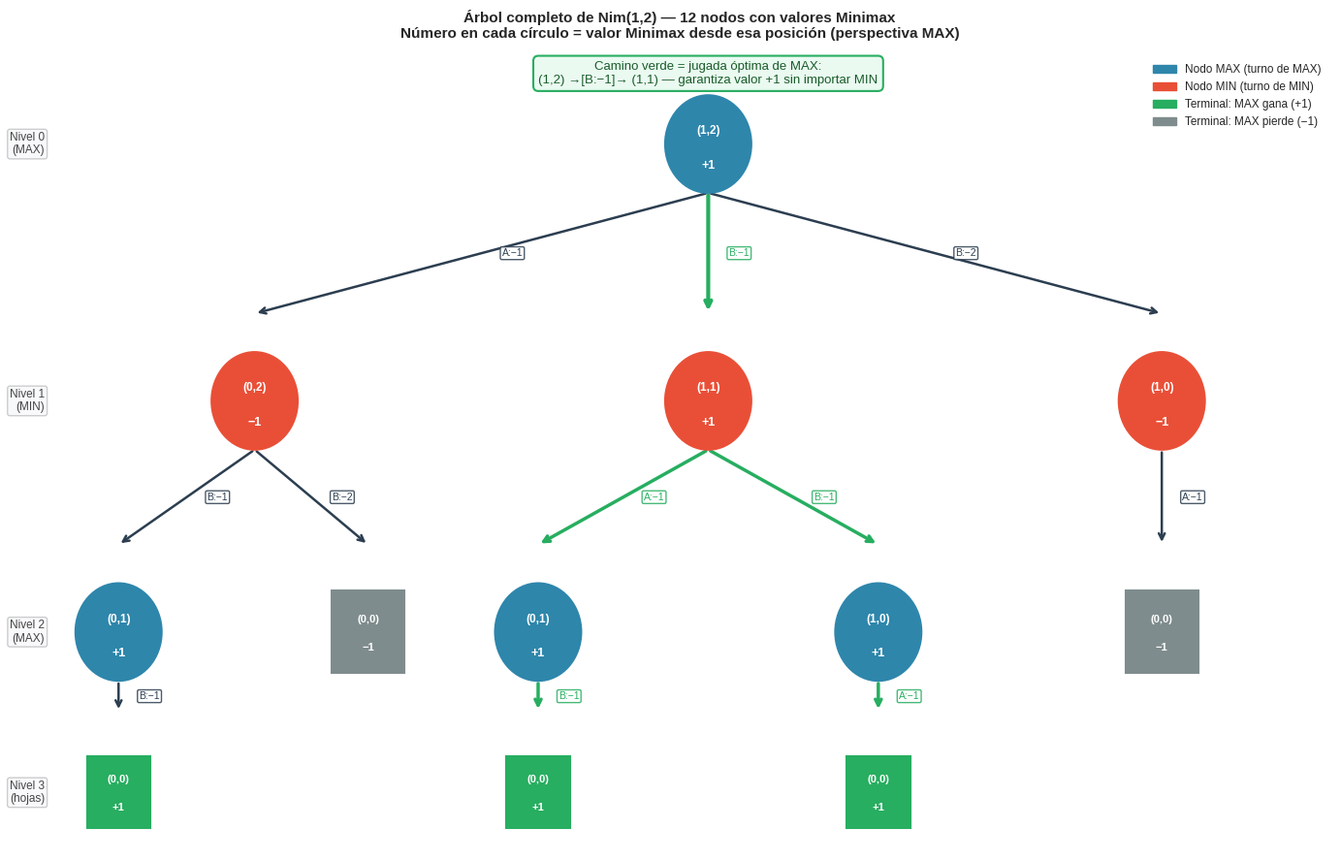
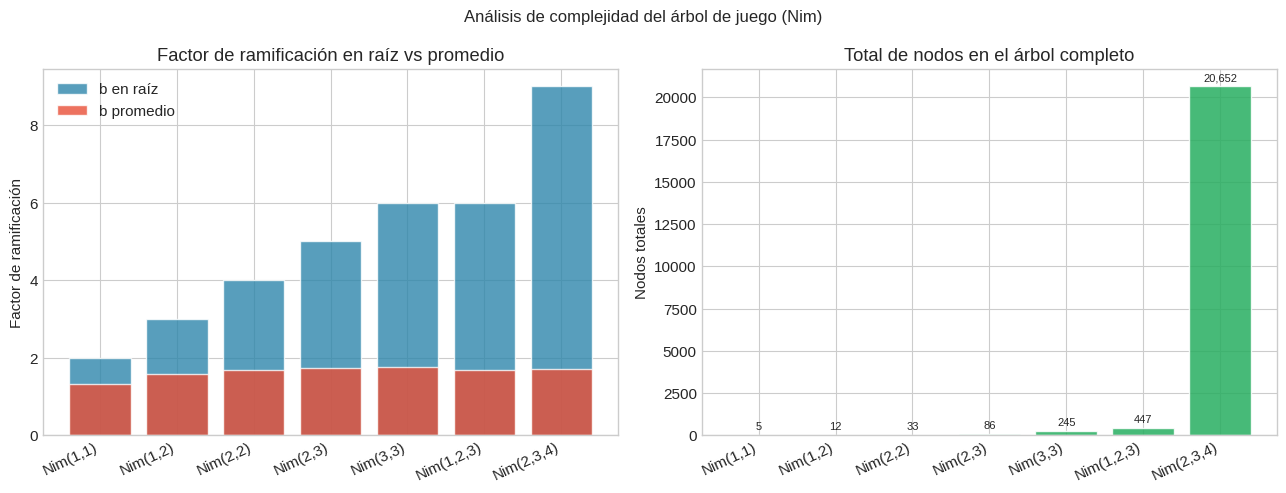
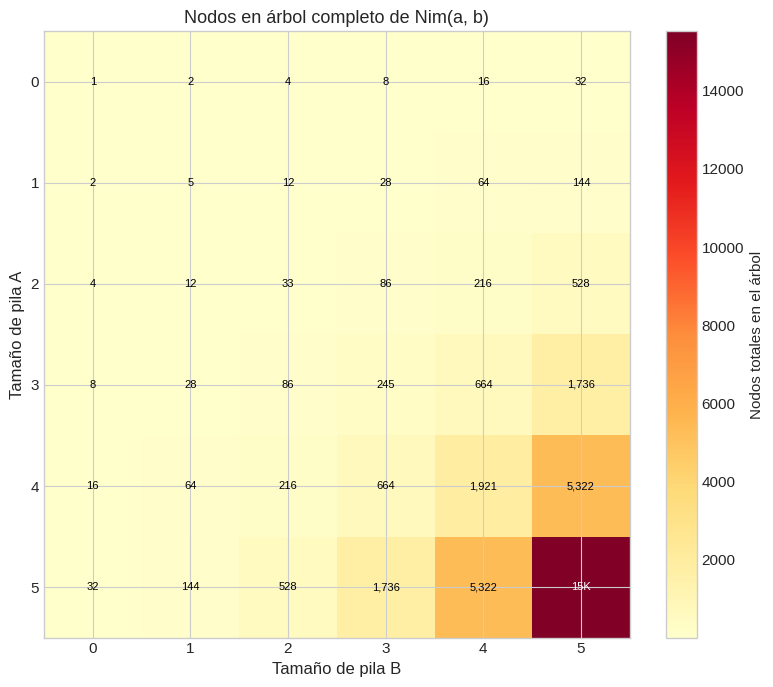

Recreate these plots in Python, in order.
# Solo en Colab — en entorno local estas librerías ya deben estar instaladas
import sys
if "google.colab" in sys.modules:
    !pip install -q numpy matplotlib

import numpy as np
import matplotlib.pyplot as plt
import matplotlib.patches as mpatches
from abc import ABC, abstractmethod
import random
import time

plt.style.use("seaborn-v0_8-whitegrid")
plt.rcParams["figure.figsize"] = (10, 6)
plt.rcParams["font.size"] = 11

COLORS = {
    "max":      "#2E86AB",   # azul — nodos MAX
    "min":      "#E94F37",   # rojo — nodos MIN
    "win":      "#27AE60",   # verde — terminal ganador para MAX
    "lose":     "#7F8C8D",   # gris — terminal perdedor para MAX
    "draw":     "#F39C12",   # naranja — empate
    "optimal":  "#27AE60",   # verde — arista óptima
    "edge":     "#2C3E50",   # oscuro — arista normal
}

print("Dependencias cargadas correctamente.")

class Juego(ABC):
    """
    Interfaz base para juegos de dos jugadores suma-cero.

    Cualquier juego concreto debe implementar los seis métodos abstractos.
    La convención es:
      - MAX es el agente que buscamos optimizar.
      - MIN es el oponente (adversario).
      - utilidad() retorna valores desde la perspectiva de MAX:
          +1 = gana MAX, -1 = pierde MAX, 0 = empate.
    """

    @abstractmethod
    def estado_inicial(self):
        """Retorna el estado inicial del juego."""
        pass

    @abstractmethod
    def jugador(self, estado):
        """Retorna 'MAX' o 'MIN' según de quién es el turno."""
        pass

    @abstractmethod
    def acciones(self, estado):
        """Retorna lista de acciones legales desde estado."""
        pass

    @abstractmethod
    def resultado(self, estado, accion):
        """Retorna el nuevo estado tras aplicar accion en estado."""
        pass

    @abstractmethod
    def terminal(self, estado):
        """Retorna True si el juego terminó en este estado."""
        pass

    @abstractmethod
    def utilidad(self, estado, jugador='MAX'):
        """
        Retorna la utilidad numérica desde la perspectiva de jugador.
        Solo se llama en estados terminales.
        """
        pass


print("Clase abstracta Juego definida.")
print("Métodos requeridos:", [m for m in dir(Juego) if not m.startswith('_')])

class Nim(Juego):
    """
    Juego de Nim para k pilas.

    Reglas: k pilas de fichas. En tu turno, retira >= 1 ficha de exactamente
    una pila. El jugador que retire la ultima ficha GANA.

    Estado: tupla de enteros (n_1, n_2, ..., n_k)
    Accion: (pile_idx, amount) — pila de la que se retira y cuántas fichas
    Utilidad: +1 si gana MAX, -1 si pierde MAX (perspectiva de MAX)
    """

    def __init__(self, pilas_iniciales):
        self.pilas_iniciales = tuple(pilas_iniciales)
        self._suma_inicial = sum(self.pilas_iniciales)

    def estado_inicial(self):
        return self.pilas_iniciales

    def jugador(self, estado):
        """
        Determina el turno por paridad de fichas restantes.

        Si la suma actual tiene la misma paridad que la suma inicial,
        es el turno de MAX (quien mueve primero). En caso contrario, MIN.

        Por ejemplo con Nim([1,2]): suma_inicial = 3 (impar).
          Estado (1,2): suma=3, impar==impar → MAX
          Estado (0,2): suma=2, par  ≠ impar → MIN
          Estado (1,1): suma=2, par  ≠ impar → MIN
        """
        suma_actual = sum(estado)
        if suma_actual % 2 == self._suma_inicial % 2:
            return "MAX"
        else:
            return "MIN"

    def acciones(self, estado):
        """
        Genera todas las jugadas legales: (pile_idx, cantidad) para toda
        pila i con al menos 1 ficha, y toda cantidad de 1 a estado[i].
        """
        moves = []
        for i, pila in enumerate(estado):
            for cant in range(1, pila + 1):
                moves.append((i, cant))
        return moves

    def resultado(self, estado, accion):
        """Aplica la accion: resta `amount` fichas de la pila `pile_idx`."""
        pile_idx, amount = accion
        nuevo = list(estado)
        nuevo[pile_idx] -= amount
        return tuple(nuevo)

    def terminal(self, estado):
        """El juego termina cuando todas las pilas están vacías."""
        return all(p == 0 for p in estado)

    def utilidad(self, estado, jugador='MAX'):
        """
        En Nim normal (no Misère), el jugador que tomó la última ficha GANA.

        Cuando se llama a utilidad(), el estado es (0,0,...,0) y alguien
        acaba de hacer el último movimiento. Ese jugador fue quien movió
        ANTES de llegar al estado terminal — es decir, el jugador cuyo
        turno NO es ahora.

        Lógica:
          - Si ahora le toca a MAX en el terminal (0,...,0), significa que
            MIN tomó la última ficha → MIN ganó → MAX pierde → retorna -1.
          - Si ahora le toca a MIN, entonces MAX tomó la última ficha → MAX
            ganó → retorna +1.

        Siempre retorna desde la perspectiva de MAX.
        """
        turno_actual = self.jugador(estado)
        if turno_actual == "MAX":
            return -1   # MAX sería el siguiente en mover pero no puede → MAX perdió
        else:
            return +1   # MIN sería el siguiente en mover pero no puede → MIN perdió

    def __repr__(self):
        return f"Nim({list(self.pilas_iniciales)})"


print("Clase Nim definida.")

# --- Test de la clase Nim ---

nim12 = Nim([1, 2])
s0 = nim12.estado_inicial()

print(f"Estado inicial:          {s0}")
print(f"Jugador en turno:        {nim12.jugador(s0)}")
print(f"Acciones disponibles:    {nim12.acciones(s0)}")
print(f"¿Es terminal?            {nim12.terminal(s0)}")

# Simular el ejemplo de la partida del texto
print("\n--- Simulación de partida ejemplo ---")
s1 = nim12.resultado(s0, (1, 1))   # MAX retira 1 de pila B
print(f"Tras MAX retirar 1 de B: {s1}  | Jugador: {nim12.jugador(s1)}")

s2 = nim12.resultado(s1, (0, 1))   # MIN retira 1 de pila A
print(f"Tras MIN retirar 1 de A: {s2}  | Jugador: {nim12.jugador(s2)}")

s3 = nim12.resultado(s2, (1, 1))   # MAX retira 1 de pila B (última ficha)
print(f"Tras MAX retirar 1 de B: {s3}  | ¿Terminal? {nim12.terminal(s3)}")
print(f"Utilidad (perspectiva MAX): {nim12.utilidad(s3)}  → +1 significa MAX ganó")

# Verificar que la función jugador es consistente
print("\n--- Verificación de jugador() ---")
for estado in [(1,2), (0,2), (1,1), (1,0), (0,1), (0,0)]:
    print(f"  {estado}: {nim12.jugador(estado)}")

class TicTacToe(Juego):
    """
    Tic-tac-toe (gato) en tablero 3x3.

    Estado: tupla de 9 strings ('', 'X', 'O')
    Posiciones:
      0 | 1 | 2
      ---------
      3 | 4 | 5
      ---------
      6 | 7 | 8

    MAX juega X, MIN juega O.
    Utilidad: +1 gana X, -1 gana O, 0 empate.
    """

    # Todas las líneas ganadoras: filas, columnas, diagonales
    LINEAS = [
        [0, 1, 2], [3, 4, 5], [6, 7, 8],  # filas
        [0, 3, 6], [1, 4, 7], [2, 5, 8],  # columnas
        [0, 4, 8], [2, 4, 6],             # diagonales
    ]

    def estado_inicial(self):
        return tuple([''] * 9)

    def jugador(self, estado):
        """
        Si hay igual número de X y O, es turno de MAX (X mueve primero).
        Si hay una X más, es turno de MIN.
        """
        xs = estado.count('X')
        os = estado.count('O')
        return 'MAX' if xs == os else 'MIN'

    def acciones(self, estado):
        """Celdas vacías disponibles."""
        return [i for i, celda in enumerate(estado) if celda == '']

    def resultado(self, estado, accion):
        """Coloca la ficha del jugador actual en la posicion `accion`."""
        ficha = 'X' if self.jugador(estado) == 'MAX' else 'O'
        nuevo = list(estado)
        nuevo[accion] = ficha
        return tuple(nuevo)

    def _ganador(self, estado):
        """Retorna 'X', 'O' o None según quién haya completado una línea."""
        for linea in self.LINEAS:
            fichas = [estado[i] for i in linea]
            if fichas[0] != '' and fichas[0] == fichas[1] == fichas[2]:
                return fichas[0]
        return None

    def terminal(self, estado):
        """El juego termina si hay ganador o el tablero está lleno."""
        return self._ganador(estado) is not None or '' not in estado

    def utilidad(self, estado, jugador='MAX'):
        """Utilidad desde perspectiva de MAX: +1 X gana, -1 O gana, 0 empate."""
        ganador = self._ganador(estado)
        if ganador == 'X':
            return +1
        elif ganador == 'O':
            return -1
        return 0

    def mostrar(self, estado):
        """Imprime el tablero en texto. Usa '.' para celdas vacías."""
        simbolos = {'': '.', 'X': 'X', 'O': 'O'}
        for fila in range(3):
            print(' | '.join(simbolos[estado[fila * 3 + col]] for col in range(3)))
            if fila < 2:
                print('-' * 9)


print("Clase TicTacToe definida.")

# --- Test de TicTacToe ---

ttt = TicTacToe()
s = ttt.estado_inicial()

print("Tablero inicial:")
ttt.mostrar(s)
print(f"\nJugador en turno: {ttt.jugador(s)}")
print(f"Acciones disponibles: {ttt.acciones(s)}  (9 celdas vacías)")
print(f"¿Terminal? {ttt.terminal(s)}")

# Simular algunas jugadas
print("\n--- Simulación de jugadas ---")
s = ttt.resultado(s, 4)   # MAX (X) juega en el centro
s = ttt.resultado(s, 0)   # MIN (O) juega en esquina
s = ttt.resultado(s, 2)   # MAX (X) juega arriba derecha
s = ttt.resultado(s, 6)   # MIN (O) juega abajo izquierda
s = ttt.resultado(s, 8)   # MAX (X) juega abajo derecha

print("Tras 5 jugadas (X centro, O esquina, X arriba-der, O abajo-izq, X abajo-der):")
ttt.mostrar(s)
print(f"\n¿Terminal? {ttt.terminal(s)}")
print(f"Ganador: {ttt._ganador(s)}")
print(f"Utilidad (MAX): {ttt.utilidad(s)}")

# Verificar estado terminal de empate
s_empate = ('X', 'O', 'X',
            'X', 'X', 'O',
            'O', 'X', 'O')
print("\nEstado de empate:")
ttt.mostrar(s_empate)
print(f"¿Terminal? {ttt.terminal(s_empate)} | Utilidad: {ttt.utilidad(s_empate)}")

def construir_arbol(juego, estado, profundidad_max=None, nivel=0):
    """
    Construye el arbol de juego completo (o hasta profundidad_max).

    Parametros
    ----------
    juego         : instancia de Juego
    estado        : estado desde el que expandir
    profundidad_max : si no es None, detiene la expansion a esa profundidad
    nivel         : nivel actual (profundidad 0 = raiz)

    Retorna
    -------
    dict con claves:
      'estado'   : el estado de este nodo
      'jugador'  : 'MAX', 'MIN' o None (si es terminal)
      'terminal' : bool
      'utilidad' : valor numerico (solo en terminales, None en otros)
      'hijos'    : lista de (accion, nodo_hijo)
    """
    es_terminal = juego.terminal(estado)

    nodo = {
        'estado':   estado,
        'jugador':  juego.jugador(estado) if not es_terminal else None,
        'terminal': es_terminal,
        'utilidad': juego.utilidad(estado) if es_terminal else None,
        'hijos':    []
    }

    if es_terminal:
        return nodo

    if profundidad_max is not None and nivel >= profundidad_max:
        return nodo   # nodo de corte (no expandido)

    for accion in juego.acciones(estado):
        sucesor = juego.resultado(estado, accion)
        hijo = construir_arbol(juego, sucesor, profundidad_max, nivel + 1)
        nodo['hijos'].append((accion, hijo))

    return nodo


def contar_nodos(arbol):
    """
    Cuenta recursivamente los nodos totales y los terminales en el arbol.

    Retorna (total, terminales).
    """
    total = 1
    terminales = 1 if arbol['terminal'] else 0
    for _, hijo in arbol['hijos']:
        t, term = contar_nodos(hijo)
        total += t
        terminales += term
    return total, terminales


def profundidad_arbol(arbol):
    """Retorna la profundidad maxima del arbol."""
    if not arbol['hijos']:
        return 0
    return 1 + max(profundidad_arbol(hijo) for _, hijo in arbol['hijos'])


print("Funciones construir_arbol, contar_nodos, profundidad_arbol definidas.")

# --- Análisis del árbol de Nim(1,2) ---

nim12 = Nim([1, 2])
arbol_nim12 = construir_arbol(nim12, nim12.estado_inicial())

total, term = contar_nodos(arbol_nim12)
prof = profundidad_arbol(arbol_nim12)

print(f"Nim(1,2):")
print(f"  Nodos totales:     {total}")
print(f"  Estados terminales:{term}")
print(f"  Profundidad max:   {prof}")
print(f"  (El árbol completo cabe en una figura — solo {total} nodos)")

# Explorar el árbol manualmente para verificar
raiz = arbol_nim12
print(f"\nRaíz: estado={raiz['estado']}, jugador={raiz['jugador']}, "
      f"# hijos={len(raiz['hijos'])}")
for accion, hijo in raiz['hijos']:
    n_nietos = len(hijo['hijos'])
    print(f"  Acción {accion} → estado={hijo['estado']}, "
          f"jugador={hijo['jugador']}, # hijos={n_nietos}")
    for accion2, nieto in hijo['hijos']:
        tag = f"[terminal, util={nieto['utilidad']}]" if nieto['terminal'] else ""
        print(f"    Acción {accion2} → estado={nieto['estado']} {tag}")

# --- Comparación de tamaños de árbol ---

juegos_test = [
    ("Nim(1,2)",   Nim([1, 2])),
    ("Nim(2,3)",   Nim([2, 3])),
    ("Nim(1,2,3)", Nim([1, 2, 3])),
    ("Nim(3,3,3)", Nim([3, 3, 3])),
    ("Nim(4,4)",   Nim([4, 4])),
    ("Nim(2,3,4)", Nim([2, 3, 4])),
]

print(f"{'Juego':<15} {'Nodos':>12} {'Terminales':>12} {'Profundidad':>12}")
print("-" * 54)

for nombre, juego in juegos_test:
    t0 = time.time()
    arbol = construir_arbol(juego, juego.estado_inicial())
    elapsed = time.time() - t0
    total, term = contar_nodos(arbol)
    prof = profundidad_arbol(arbol)
    print(f"{nombre:<15} {total:>12,} {term:>12,} {prof:>12}  ({elapsed:.2f}s)")

# TicTacToe — árbol demasiado grande, solo mostramos info
ttt_juego = TicTacToe()
s_ttt = ttt_juego.estado_inicial()
print(f"\nTicTacToe — acciones desde estado inicial: {len(ttt_juego.acciones(s_ttt))}")
print(f"TicTacToe — cota superior nodos: 9! = {362880:,}")
print(f"TicTacToe — nodos reales (con poda de terminales tempranos): ~26,830")
print(f"(No construimos el árbol completo de TTT aquí por eficiencia)")

def visualizar_nim12():
    """
    Visualiza el arbol completo de Nim(1,2) con valores minimax.

    Distribucion de nodos:
      Nivel 0: (1,2)   — MAX
      Nivel 1: (0,2), (1,1), (1,0)   — MIN
      Nivel 2: hijos de cada nivel-1  — MAX
      Nivel 3: terminales (0,0)       — hojas
    """
    fig, ax = plt.subplots(figsize=(14, 9))
    ax.set_xlim(-0.5, 11)
    ax.set_ylim(-1.0, 5.2)
    ax.axis('off')

    def draw_circle(x, y, label, color, val='', size=0.38):
        c = plt.Circle((x, y), size, color=color, zorder=3, linewidth=1.5,
                        edgecolor='white')
        ax.add_patch(c)
        ax.text(x, y + 0.10, label, ha='center', va='center',
                fontsize=8.5, fontweight='bold', color='white', zorder=4)
        if val:
            ax.text(x, y - 0.17, val, ha='center', va='center',
                    fontsize=9, color='white', zorder=4, fontweight='bold')

    def draw_square(x, y, label, color, size=0.32):
        rect = plt.Rectangle((x - size, y - size), 2 * size, 2 * size,
                              color=color, zorder=3, linewidth=1.5,
                              edgecolor='white')
        ax.add_patch(rect)
        for i, line in enumerate(label.split('\n')):
            ax.text(x, y + 0.1 - i * 0.22, line, ha='center', va='center',
                    fontsize=8, fontweight='bold', color='white', zorder=4)

    def draw_edge(x1, y1, x2, y2, label='', color='#2C3E50', lw=1.8,
                  offset_x=0.18):
        ax.annotate('', xy=(x2, y2 + 0.38), xytext=(x1, y1 - 0.38),
                    arrowprops=dict(arrowstyle='->', color=color, lw=lw),
                    zorder=2)
        if label:
            mx = (x1 + x2) / 2 + offset_x
            my = (y1 + y2) / 2
            ax.text(mx, my, label, ha='left', va='center',
                    fontsize=7.5, color=color,
                    bbox=dict(boxstyle='round,pad=0.15', fc='white',
                              ec=color, alpha=0.85))

    OPT   = COLORS["optimal"]
    EDGE  = COLORS["edge"]
    MAX_C = COLORS["max"]
    MIN_C = COLORS["min"]
    WIN   = COLORS["win"]
    LOSE  = COLORS["lose"]

    # ── Nivel 0: raíz (1,2) ──────────────────────────────────────────────────
    draw_circle(5.5, 4.5, '(1,2)', MAX_C, '+1')

    # ── Nivel 1: tres hijos de (1,2) ─────────────────────────────────────────
    # Acción A-1 → (0,2):  pila A retira 1
    # Acción B-1 → (1,1):  pila B retira 1  ← ÓPTIMA
    # Acción B-2 → (1,0):  pila B retira 2
    draw_edge(5.5, 4.5, 1.5, 2.8, 'A:−1', EDGE)
    draw_edge(5.5, 4.5, 5.5, 2.8, 'B:−1', OPT, lw=3.0)
    draw_edge(5.5, 4.5, 9.5, 2.8, 'B:−2', EDGE)

    draw_circle(1.5, 2.5, '(0,2)', MIN_C, '−1')
    draw_circle(5.5, 2.5, '(1,1)', MIN_C, '+1')
    draw_circle(9.5, 2.5, '(1,0)', MIN_C, '−1')

    # ── Nivel 2: hijos de cada nodo de nivel 1 ───────────────────────────────

    # (0,2): acciones B-1→(0,1), B-2→(0,0)
    draw_edge(1.5, 2.5, 0.3, 1.0, 'B:−1', EDGE)
    draw_edge(1.5, 2.5, 2.5, 1.0, 'B:−2', EDGE)
    draw_circle(0.3, 0.7, '(0,1)', MAX_C, '+1')
    draw_square(2.5, 0.7, '(0,0)\n−1', LOSE)

    # (1,1): acciones A-1→(0,1), B-1→(1,0)  — ambas óptimas para MIN
    draw_edge(5.5, 2.5, 4.0, 1.0, 'A:−1', OPT, lw=2.5)
    draw_edge(5.5, 2.5, 7.0, 1.0, 'B:−1', OPT, lw=2.5)
    draw_circle(4.0, 0.7, '(0,1)', MAX_C, '+1')
    draw_circle(7.0, 0.7, '(1,0)', MAX_C, '+1')

    # (1,0): acción A-1→(0,0)
    draw_edge(9.5, 2.5, 9.5, 1.0, 'A:−1', EDGE)
    draw_square(9.5, 0.7, '(0,0)\n−1', LOSE)

    # ── Nivel 3: terminales (0,0) desde los (0,1) de nivel 2 ─────────────────

    # Hijo de (0,1) que viene de (0,2)
    draw_edge(0.3, 0.7, 0.3, -0.3, 'B:−1', EDGE)
    draw_square(0.3, -0.55, '(0,0)\n+1', WIN, size=0.28)

    # Hijo de (0,1) que viene de (1,1)
    draw_edge(4.0, 0.7, 4.0, -0.3, 'B:−1', OPT, lw=2.5)
    draw_square(4.0, -0.55, '(0,0)\n+1', WIN, size=0.28)

    # Hijo de (1,0) que viene de (1,1)
    draw_edge(7.0, 0.7, 7.0, -0.3, 'A:−1', OPT, lw=2.5)
    draw_square(7.0, -0.55, '(0,0)\n+1', WIN, size=0.28)

    # ── Etiquetas de nivel ────────────────────────────────────────────────────
    for y_pos, lbl in [
        (4.5,  'Nivel 0\n(MAX)'),
        (2.5,  'Nivel 1\n(MIN)'),
        (0.7,  'Nivel 2\n(MAX)'),
        (-0.55,'Nivel 3\n(hojas)'),
    ]:
        ax.text(-0.35, y_pos, lbl, ha='right', va='center',
                fontsize=8.5, color='#444',
                bbox=dict(boxstyle='round,pad=0.2', fc='#F8F9FA', ec='#CCC'))

    # ── Anotación de camino óptimo ─────────────────────────────────────────────
    ax.text(5.5, 5.05,
            'Camino verde = jugada óptima de MAX:\n'
            '(1,2) →[B:−1]→ (1,1) — garantiza valor +1 sin importar MIN',
            ha='center', va='center', fontsize=9.5, color='#1A5C2A',
            bbox=dict(boxstyle='round,pad=0.4', fc='#EAFAF1', ec=OPT, lw=1.5))

    # ── Leyenda ────────────────────────────────────────────────────────────────
    legend_patches = [
        mpatches.Patch(color=MAX_C, label='Nodo MAX (turno de MAX)'),
        mpatches.Patch(color=MIN_C, label='Nodo MIN (turno de MIN)'),
        mpatches.Patch(color=WIN,   label='Terminal: MAX gana (+1)'),
        mpatches.Patch(color=LOSE,  label='Terminal: MAX pierde (−1)'),
    ]
    ax.legend(handles=legend_patches, loc='upper right', fontsize=8.5,
              framealpha=0.9, edgecolor='#CCC')

    ax.set_title(
        'Árbol completo de Nim(1,2) — 12 nodos con valores Minimax\n'
        'Número en cada círculo = valor Minimax desde esa posición (perspectiva MAX)',
        fontsize=11, fontweight='bold', pad=12
    )
    plt.tight_layout()
    plt.show()


visualizar_nim12()

def recolectar_terminales(arbol):
    """Recorre el arbol y retorna lista de estados terminales."""
    if arbol['terminal']:
        return [arbol['estado']]
    result = []
    for _, hijo in arbol['hijos']:
        result.extend(recolectar_terminales(hijo))
    return result


def verificar_suma_cero_nim(juego, nombre):
    """
    En Nim, suma-cero significa:
      utilidad(s, MAX) + utilidad(s, MIN) = 0
    Para Nim la utilidad siempre es +1 o -1, así que:
      si MAX gana (+1), MIN pierde (-1), suma = 0.
    """
    arbol = construir_arbol(juego, juego.estado_inicial())
    terminales = recolectar_terminales(arbol)

    errores = 0
    conteo = {+1: 0, -1: 0}

    for estado in terminales:
        u_max = juego.utilidad(estado, 'MAX')
        u_min = -u_max   # propiedad suma-cero implica esto
        if u_max + u_min != 0:
            errores += 1
        conteo[u_max] = conteo.get(u_max, 0) + 1

    print(f"{nombre}:")
    print(f"  Terminales totales: {len(terminales)}")
    print(f"  MAX gana (+1):      {conteo.get(+1, 0)}")
    print(f"  MAX pierde (-1):    {conteo.get(-1, 0)}")
    if errores == 0:
        print(f"  Suma-cero verificada para todos los terminales.")
    else:
        print(f"  ERROR: {errores} terminales violan suma-cero!")
    print()


# Verificar para varios juegos Nim
for pilas, nombre in [([1, 2], "Nim(1,2)"),
                       ([2, 3], "Nim(2,3)"),
                       ([1, 2, 3], "Nim(1,2,3)")]:
    verificar_suma_cero_nim(Nim(pilas), nombre)

# TicTacToe
def verificar_suma_cero_ttt():
    ttt = TicTacToe()
    # Construir árbol hasta profundidad 4 para dar ejemplos
    # (árbol completo tarda varios segundos)
    print("TicTacToe (árbol completo, puede tardar unos segundos):")
    arbol_ttt = construir_arbol(ttt, ttt.estado_inicial())
    terminales = recolectar_terminales(arbol_ttt)
    conteo = {+1: 0, -1: 0, 0: 0}
    for estado in terminales:
        u = ttt.utilidad(estado)
        conteo[u] = conteo.get(u, 0) + 1
    print(f"  Terminales: {len(terminales)}")
    print(f"  X gana (+1): {conteo[+1]}, O gana (-1): {conteo[-1]}, Empate (0): {conteo[0]}")
    print(f"  Suma-cero verificada: siempre utilidad(MAX) + utilidad(MIN) = 0")

verificar_suma_cero_ttt()

def factor_ramificacion_promedio(arbol):
    """
    Calcula el factor de ramificacion promedio en nodos no terminales.
    Retorna (promedio, lista de conteos por nivel).
    """
    total_hijos = 0
    total_nodos_internos = 0
    conteos_por_nivel = {}   # nivel → [num_hijos de cada nodo en ese nivel]

    def recorrer(nodo, nivel):
        nonlocal total_hijos, total_nodos_internos
        if nodo['terminal'] or not nodo['hijos']:
            return
        n_hijos = len(nodo['hijos'])
        total_hijos += n_hijos
        total_nodos_internos += 1
        if nivel not in conteos_por_nivel:
            conteos_por_nivel[nivel] = []
        conteos_por_nivel[nivel].append(n_hijos)
        for _, hijo in nodo['hijos']:
            recorrer(hijo, nivel + 1)

    recorrer(arbol, 0)
    promedio = total_hijos / total_nodos_internos if total_nodos_internos > 0 else 0
    return promedio, conteos_por_nivel


# Calcular para distintas configuraciones de Nim
configs = [
    ([1, 1], "Nim(1,1)"),
    ([1, 2], "Nim(1,2)"),
    ([2, 2], "Nim(2,2)"),
    ([2, 3], "Nim(2,3)"),
    ([3, 3], "Nim(3,3)"),
    ([1, 2, 3], "Nim(1,2,3)"),
    ([2, 3, 4], "Nim(2,3,4)"),
]

nombres_cfg = []
b_raiz_list = []
b_prom_list = []
total_nodos_list = []

print(f"{'Juego':<15} {'b en raíz':>10} {'b promedio':>12} {'Nodos':>10}")
print("-" * 52)

for pilas, nombre in configs:
    juego = Nim(pilas)
    s0 = juego.estado_inicial()
    b_raiz = len(juego.acciones(s0))
    arbol = construir_arbol(juego, s0)
    b_prom, _ = factor_ramificacion_promedio(arbol)
    total, _ = contar_nodos(arbol)

    nombres_cfg.append(nombre)
    b_raiz_list.append(b_raiz)
    b_prom_list.append(b_prom)
    total_nodos_list.append(total)

    print(f"{nombre:<15} {b_raiz:>10} {b_prom:>12.2f} {total:>10,}")

# Visualización
fig, axes = plt.subplots(1, 2, figsize=(13, 5))

axes[0].bar(nombres_cfg, b_raiz_list, color=COLORS['max'], alpha=0.8,
            label='b en raíz', edgecolor='white')
axes[0].bar(nombres_cfg, b_prom_list, color=COLORS['min'], alpha=0.8,
            label='b promedio', edgecolor='white')
axes[0].set_title('Factor de ramificación en raíz vs promedio')
axes[0].set_ylabel('Factor de ramificación')
axes[0].set_xticklabels(nombres_cfg, rotation=25, ha='right')
axes[0].legend()

axes[1].bar(nombres_cfg, total_nodos_list, color=COLORS['win'], alpha=0.85,
            edgecolor='white')
axes[1].set_title('Total de nodos en el árbol completo')
axes[1].set_ylabel('Nodos totales')
axes[1].set_xticklabels(nombres_cfg, rotation=25, ha='right')
for i, v in enumerate(total_nodos_list):
    axes[1].text(i, v + max(total_nodos_list) * 0.01, f'{v:,}',
                 ha='center', va='bottom', fontsize=8)

plt.suptitle('Análisis de complejidad del árbol de juego (Nim)', fontsize=12)
plt.tight_layout()
plt.show()

# Heatmap: total de nodos para Nim(a, b) con a,b en 0..5

MAX_PILA = 6
grid_nodos = np.zeros((MAX_PILA, MAX_PILA), dtype=int)

for a in range(MAX_PILA):
    for b in range(MAX_PILA):
        nim_ab = Nim([a, b])
        s0 = nim_ab.estado_inicial()
        if nim_ab.terminal(s0):
            grid_nodos[a, b] = 1
        else:
            arbol = construir_arbol(nim_ab, s0)
            total, _ = contar_nodos(arbol)
            grid_nodos[a, b] = total

fig, ax = plt.subplots(figsize=(8, 7))
im = ax.imshow(grid_nodos, cmap='YlOrRd', aspect='auto',
               interpolation='nearest')
plt.colorbar(im, ax=ax, label='Nodos totales en el árbol')

ax.set_xlabel('Tamaño de pila B', fontsize=12)
ax.set_ylabel('Tamaño de pila A', fontsize=12)
ax.set_title('Nodos en árbol completo de Nim(a, b)', fontsize=13)
ax.set_xticks(range(MAX_PILA))
ax.set_yticks(range(MAX_PILA))

for a in range(MAX_PILA):
    for b in range(MAX_PILA):
        val = grid_nodos[a, b]
        txt = f'{val:,}' if val < 10000 else f'{val//1000}K'
        ax.text(b, a, txt, ha='center', va='center', fontsize=8,
                color='black' if val < grid_nodos.max() * 0.6 else 'white')

plt.tight_layout()
plt.show()

print("Observación: el crecimiento no es uniforme. Nim(a,b) con a=b")
print("tiende a tener más nodos porque hay más acción simétrica posible.")

class JuegoN(ABC):
    """
    Interfaz para juegos de N jugadores.

    La diferencia clave vs Juego: la utilidad retorna un diccionario
    {jugador_id → valor} en lugar de un escalar.
    """

    @abstractmethod
    def estado_inicial(self): pass

    @abstractmethod
    def jugador(self, estado):
        """Retorna el ID del jugador en turno (int 0..N-1)."""
        pass

    @abstractmethod
    def acciones(self, estado): pass

    @abstractmethod
    def resultado(self, estado, accion): pass

    @abstractmethod
    def terminal(self, estado): pass

    @abstractmethod
    def utilidad(self, estado):
        """Retorna dict {jugador_id: valor} en estados terminales."""
        pass


class Nim3(JuegoN):
    """
    Nim de 3 jugadores. Los jugadores se turnan en orden 0→1→2→0→...
    El jugador que toma la ultima ficha GANA (utilidad +1);
    los demas obtienen -1.

    Estado: (pila_A, pila_B, turno)  donde turno in {0, 1, 2}
    """

    def __init__(self, pilas_iniciales):
        self.pilas_iniciales = tuple(pilas_iniciales)
        self.N = 3

    def estado_inicial(self):
        return self.pilas_iniciales + (0,)   # jugador 0 empieza

    def jugador(self, estado):
        return estado[-1]   # último elemento es el turno

    def acciones(self, estado):
        pilas = estado[:-1]
        moves = []
        for i, pila in enumerate(pilas):
            for cant in range(1, pila + 1):
                moves.append((i, cant))
        return moves

    def resultado(self, estado, accion):
        pilas = list(estado[:-1])
        turno = estado[-1]
        pile_idx, amount = accion
        pilas[pile_idx] -= amount
        nuevo_turno = (turno + 1) % self.N
        return tuple(pilas) + (nuevo_turno,)

    def terminal(self, estado):
        pilas = estado[:-1]
        return all(p == 0 for p in pilas)

    def utilidad(self, estado):
        """
        El último movimiento fue hecho por el jugador ANTERIOR al turno actual.
        Ese jugador es quien tomó la última ficha → GANA (+1).
        Los otros dos reciben -1.
        """
        turno_actual = estado[-1]
        ganador = (turno_actual - 1) % self.N   # quien acaba de mover
        return {i: (+1 if i == ganador else -1) for i in range(self.N)}


# Test Nim3
nim3 = Nim3([1, 2])
s0 = nim3.estado_inicial()
print(f"Estado inicial Nim3(1,2): {s0}")
print(f"Jugador en turno: {nim3.jugador(s0)}")
print(f"Acciones: {nim3.acciones(s0)}")

# Simular secuencia
s1 = nim3.resultado(s0, (1, 1))  # Jugador 0 retira 1 de pila B
s2 = nim3.resultado(s1, (0, 1))  # Jugador 1 retira 1 de pila A
s3 = nim3.resultado(s2, (1, 1))  # Jugador 2 retira 1 de pila B (última)
print(f"\nEstado final: {s3}")
print(f"¿Terminal? {nim3.terminal(s3)}")
print(f"Utilidades: {nim3.utilidad(s3)}  (jugador 2 tomó la última ficha)")

def maxn(estado, juego_n):
    """
    Algoritmo Max-N para juegos de N jugadores.

    Cada jugador elige la accion que maximiza SU PROPIA componente
    del vector de utilidad.

    Retorna (vector_utilidades, accion_optima)
    donde vector_utilidades es un dict {jugador_id: valor}.
    """
    if juego_n.terminal(estado):
        return juego_n.utilidad(estado), None

    jugador_actual = juego_n.jugador(estado)
    mejor_util = None
    mejor_accion = None

    for accion in juego_n.acciones(estado):
        sucesor = juego_n.resultado(estado, accion)
        util_hijo, _ = maxn(sucesor, juego_n)

        # Jugador actual maximiza su propia utilidad
        if (mejor_util is None or
                util_hijo[jugador_actual] > mejor_util[jugador_actual]):
            mejor_util = util_hijo
            mejor_accion = accion

    return mejor_util, mejor_accion


# Aplicar Max-N a Nim3(1,2)
nim3_12 = Nim3([1, 2])
s0 = nim3_12.estado_inicial()
utilidades_opt, accion_opt = maxn(s0, nim3_12)

print(f"Nim3(1,2) — análisis Max-N:")
print(f"  Acción óptima del jugador 0: {accion_opt}")
print(f"  Vector de utilidades resultante: {utilidades_opt}")
print(f"  (jugador {max(utilidades_opt, key=utilidades_opt.get)} "
      f"gana con utilidad {max(utilidades_opt.values())} si todos juegan óptimo)")

print()
print("Nota clave sobre juegos de N > 2 jugadores:")
print("  En juegos de 2 jugadores, minimizar al oponente = maximizar a sí mismo.")
print("  Con N > 2 esto NO es cierto: dos jugadores pueden formar coaliciones")
print("  para perjudicar al tercero, incluso a costa de su propio beneficio.")
print("  Max-N no captura este comportamiento — asume que todos son 'egoístas'.")
